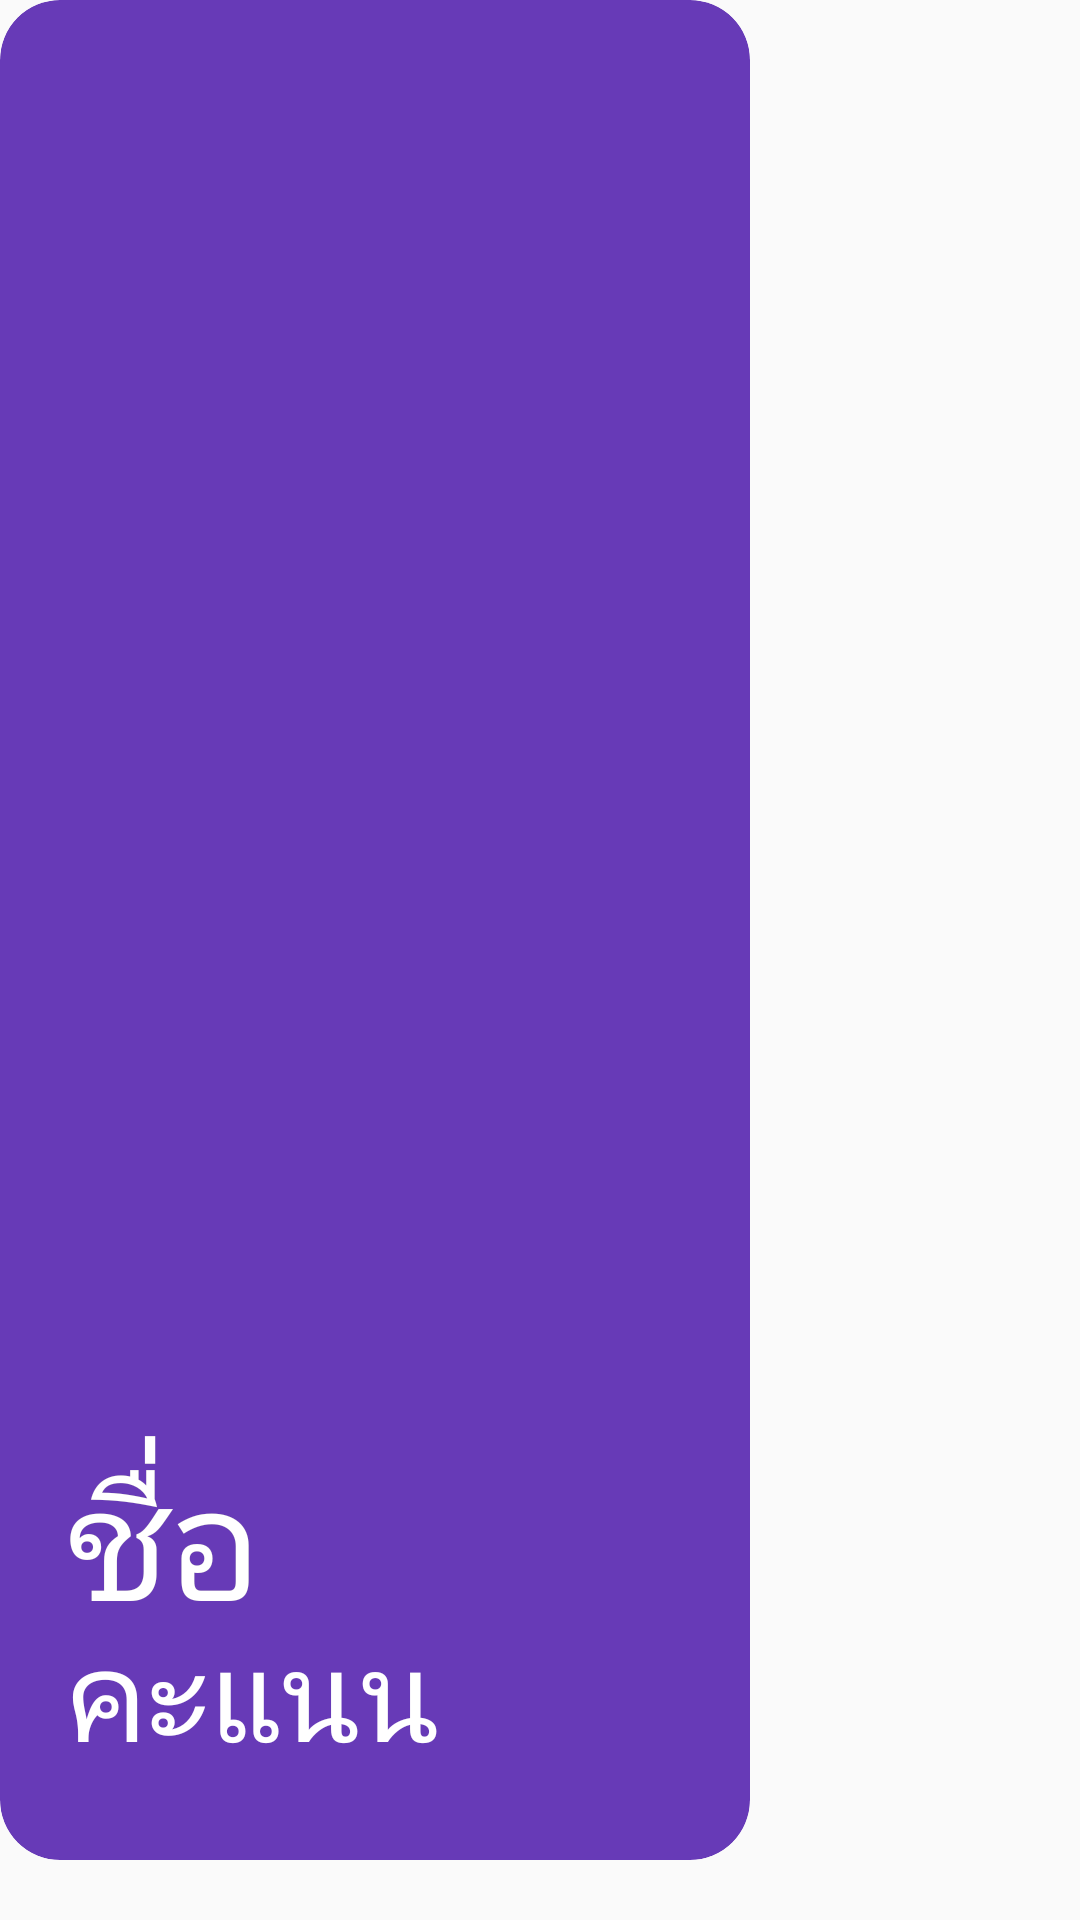

Reconstruct the res/layout file that produces this screen, plus the resources it refers to.
<!-- AndroidManifest.xml: application theme AppTheme -->
<!-- res/layout/people_card.xml -->
<?xml version="1.0" encoding="utf-8"?>
<RelativeLayout xmlns:android="http://schemas.android.com/apk/res/android"
    xmlns:app="http://schemas.android.com/apk/res-auto"
    android:id="@+id/people_card_main_layout"
    android:layout_width="wrap_content"
    android:layout_height="match_parent"


    >

    <androidx.cardview.widget.CardView
        android:id="@+id/people_card_layout"
        android:layout_width="250dp"
        android:layout_height="match_parent"
        android:layout_marginLeft="0dp"
        android:layout_marginRight="20dp"
        android:layout_marginBottom="20dp"
        android:transitionName="chapter_card"
        app:cardBackgroundColor="@color/colorDeepPurple"
        app:cardCornerRadius="20dp"
        app:cardElevation="0dp">

        <androidx.cardview.widget.CardView
            android:id="@+id/people_card_layout_second"
            android:layout_width="match_parent"
            android:layout_height="match_parent"
            android:layout_margin="7dp"
            app:cardBackgroundColor="@android:color/transparent"
            app:cardCornerRadius="13dp"
            app:cardElevation="0dp">

            <RelativeLayout
                android:layout_width="wrap_content"
                android:layout_height="match_parent">



                <ImageView
                    android:id="@+id/people_card_image"
                    android:layout_width="match_parent"
                    android:layout_height="match_parent"
                    android:adjustViewBounds="true"
                    android:scaleType="centerCrop" />

                <ImageView
                    android:id="@+id/people_card_overlay"
                    android:layout_width="wrap_content"
                    android:layout_height="match_parent"
                    android:adjustViewBounds="true" />

                <ImageView
                    android:visibility="gone"
                    android:id="@+id/people_top_icon"
                    android:layout_width="50dp"
                    android:layout_height="50dp"
                    android:src="@drawable/trophy"
                    android:layout_marginLeft="20dp"
                    android:layout_marginTop="20dp"
                    />

                <RelativeLayout
                    android:layout_width="match_parent"
                    android:layout_height="wrap_content"
                    android:layout_alignParentBottom="true"
                    android:layout_marginLeft="15dp"
                    android:layout_marginRight="15dp"
                    android:layout_marginBottom="64dp">

                    <TextView
                        android:id="@+id/people_card_name_A"
                        android:layout_width="wrap_content"
                        android:layout_height="wrap_content"
                        android:fontFamily="@font/ts_np"
                        android:minWidth="150dp"
                        android:text="ชื่อ"
                        android:textSize="52dp" />

                    <TextView
                        android:id="@+id/people_card_name_B"
                        android:layout_width="wrap_content"
                        android:layout_height="wrap_content"
                        android:fontFamily="@font/ts_som_np"
                        android:minWidth="150dp"
                        android:text="ชื่อ"
                        android:textColor="@color/colorWhite"
                        android:textSize="52dp" />



                </RelativeLayout>

                <TextView
                    android:layout_alignParentBottom="true"
                    android:id="@+id/people_score"
                    android:layout_width="wrap_content"
                    android:layout_height="wrap_content"
                    android:fontFamily="@font/ts_som_np"
                    android:minWidth="150dp"
                    android:text="คะแนน"
                    android:layout_marginLeft="15dp"
                    android:layout_marginRight="15dp"
                    android:layout_marginBottom="20dp"
                    android:textColor="@color/colorWhite"
                    android:textSize="42dp" />


            </RelativeLayout>


        </androidx.cardview.widget.CardView>


    </androidx.cardview.widget.CardView>


</RelativeLayout>
<!-- resources referenced by this layout -->
<resources>
  <color name="colorDeepPurple">#673ab7</color>
  <color name="colorWhite">#FFFFFF</color>
  <style name="AppTheme" parent="Theme.AppCompat.Light.DarkActionBar">
          
          <item name="colorPrimary">@color/colorBlack</item>
          <item name="colorPrimaryDark">@color/colorBlack</item>
          <item name="colorAccent">@color/colorAccent</item>
          <item name="android:windowContentTransitions">true</item>
  
      </style>
  <color name="colorBlack">#000000</color>
  <color name="colorAccent">#FF4081</color>
</resources>
